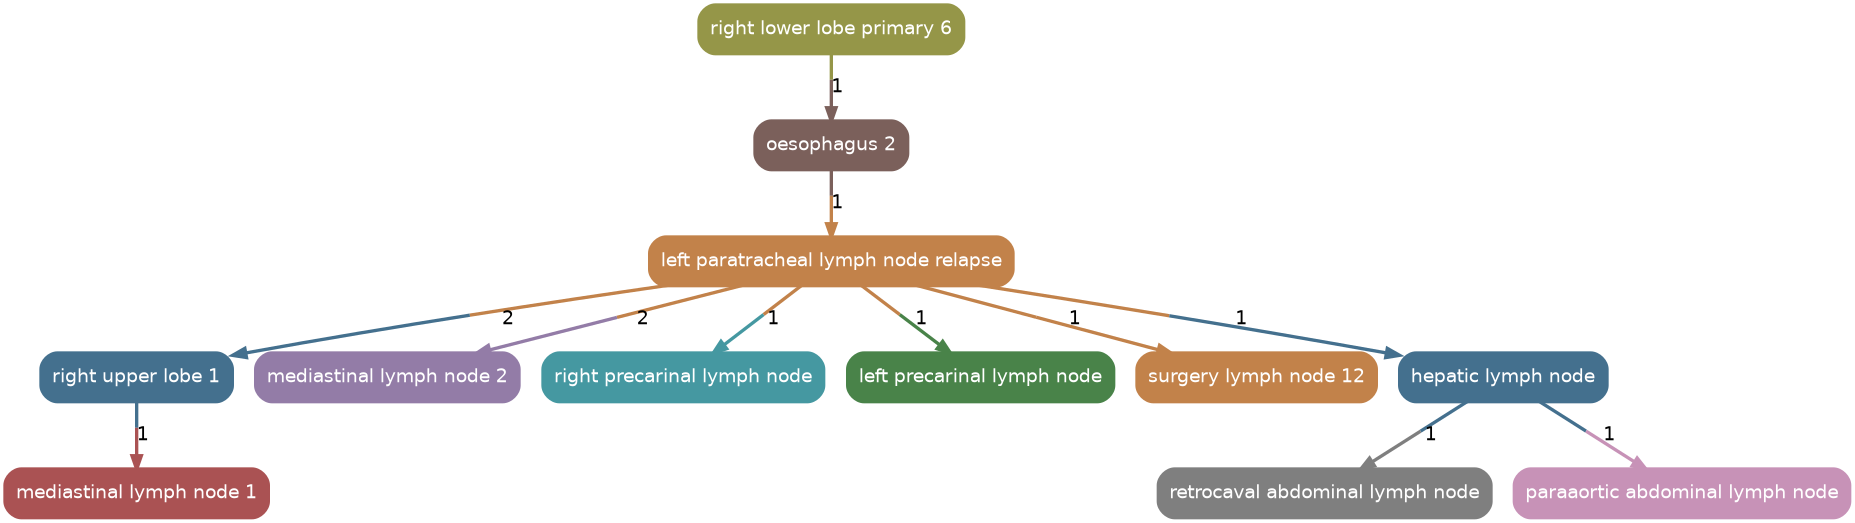

The file beside this chart, header and first rows:
source, target, count
left_paratracheal_lymph_node_relapse, right_upper_lobe_1, 2
left_paratracheal_lymph_node_relapse, mediastinal_lymph_node_2, 2
right_lower_lobe_primary_6, oesophagus_2, 1
oesophagus_2, left_paratracheal_lymph_node_relapse, 1
left_paratracheal_lymph_node_relapse, right_precarinal_lymph_node, 1
left_paratracheal_lymph_node_relapse, left_precarinal_lymph_node, 1
left_paratracheal_lymph_node_relapse, surgery_lymph_node_12, 1
left_paratracheal_lymph_node_relapse, hepatic_lymph_node, 1
right_upper_lobe_1, mediastinal_lymph_node_1, 1
hepatic_lymph_node, retrocaval_abdominal_lymph_node, 1
hepatic_lymph_node, paraaortic_abdominal_lymph_node, 1
